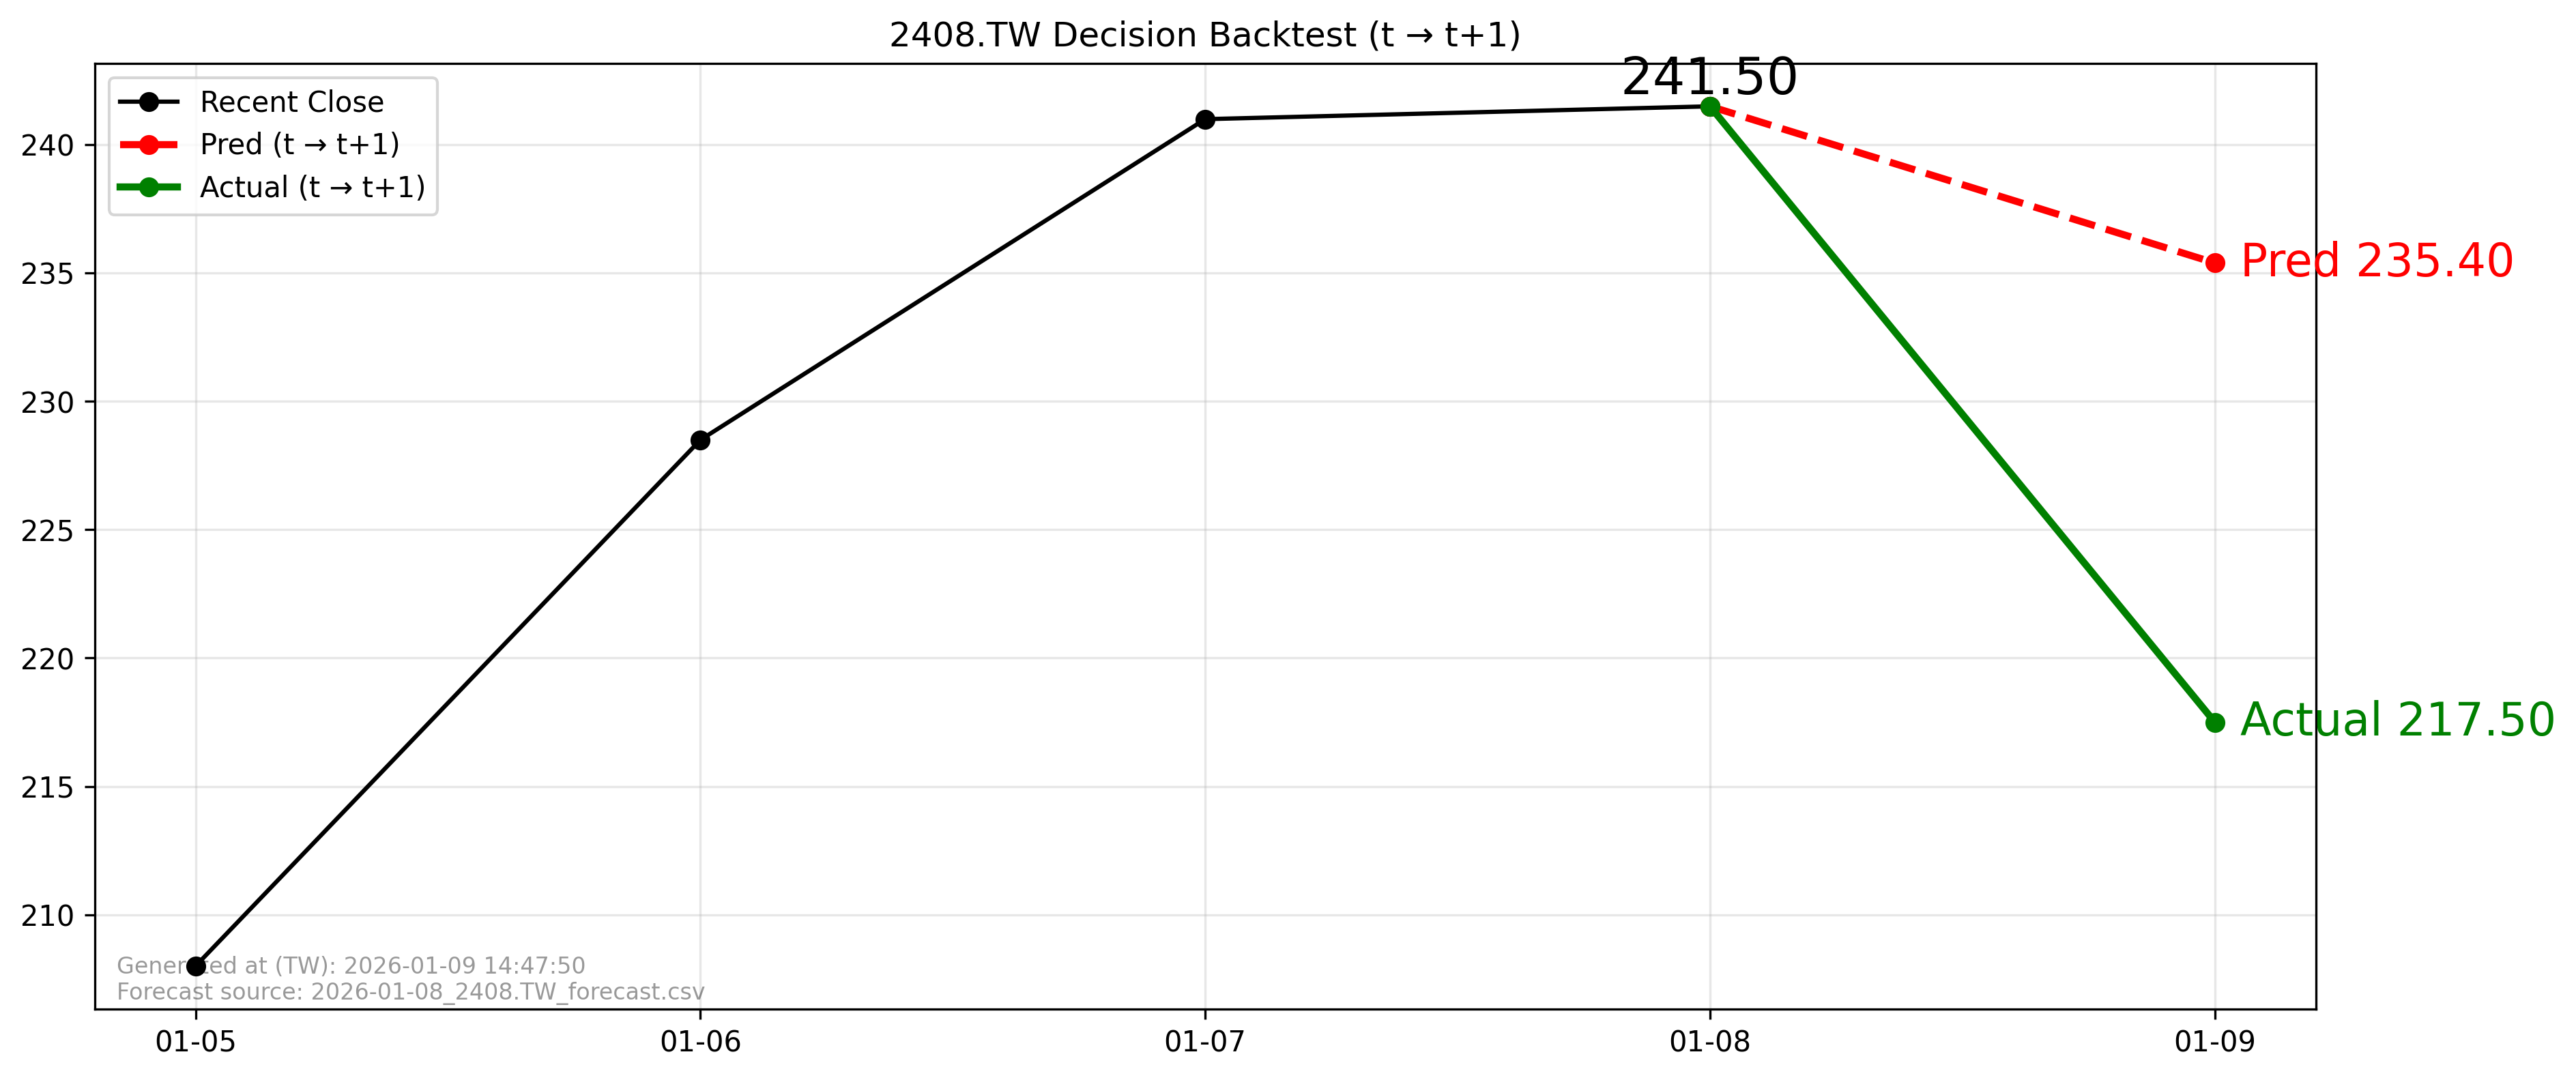

The file beside this chart, header and first rows:
forecast_file, forecast_asof_date, t, t1, close_t, pred_t1, actual_t1, direction_pred, direction_actual, aligned
2026-01-08_2408.TW_forecast.csv, 2026-01-08, 2026-01-08, 2026-01-09, 241.5, 235.4, 217.5, -1, -1, True
